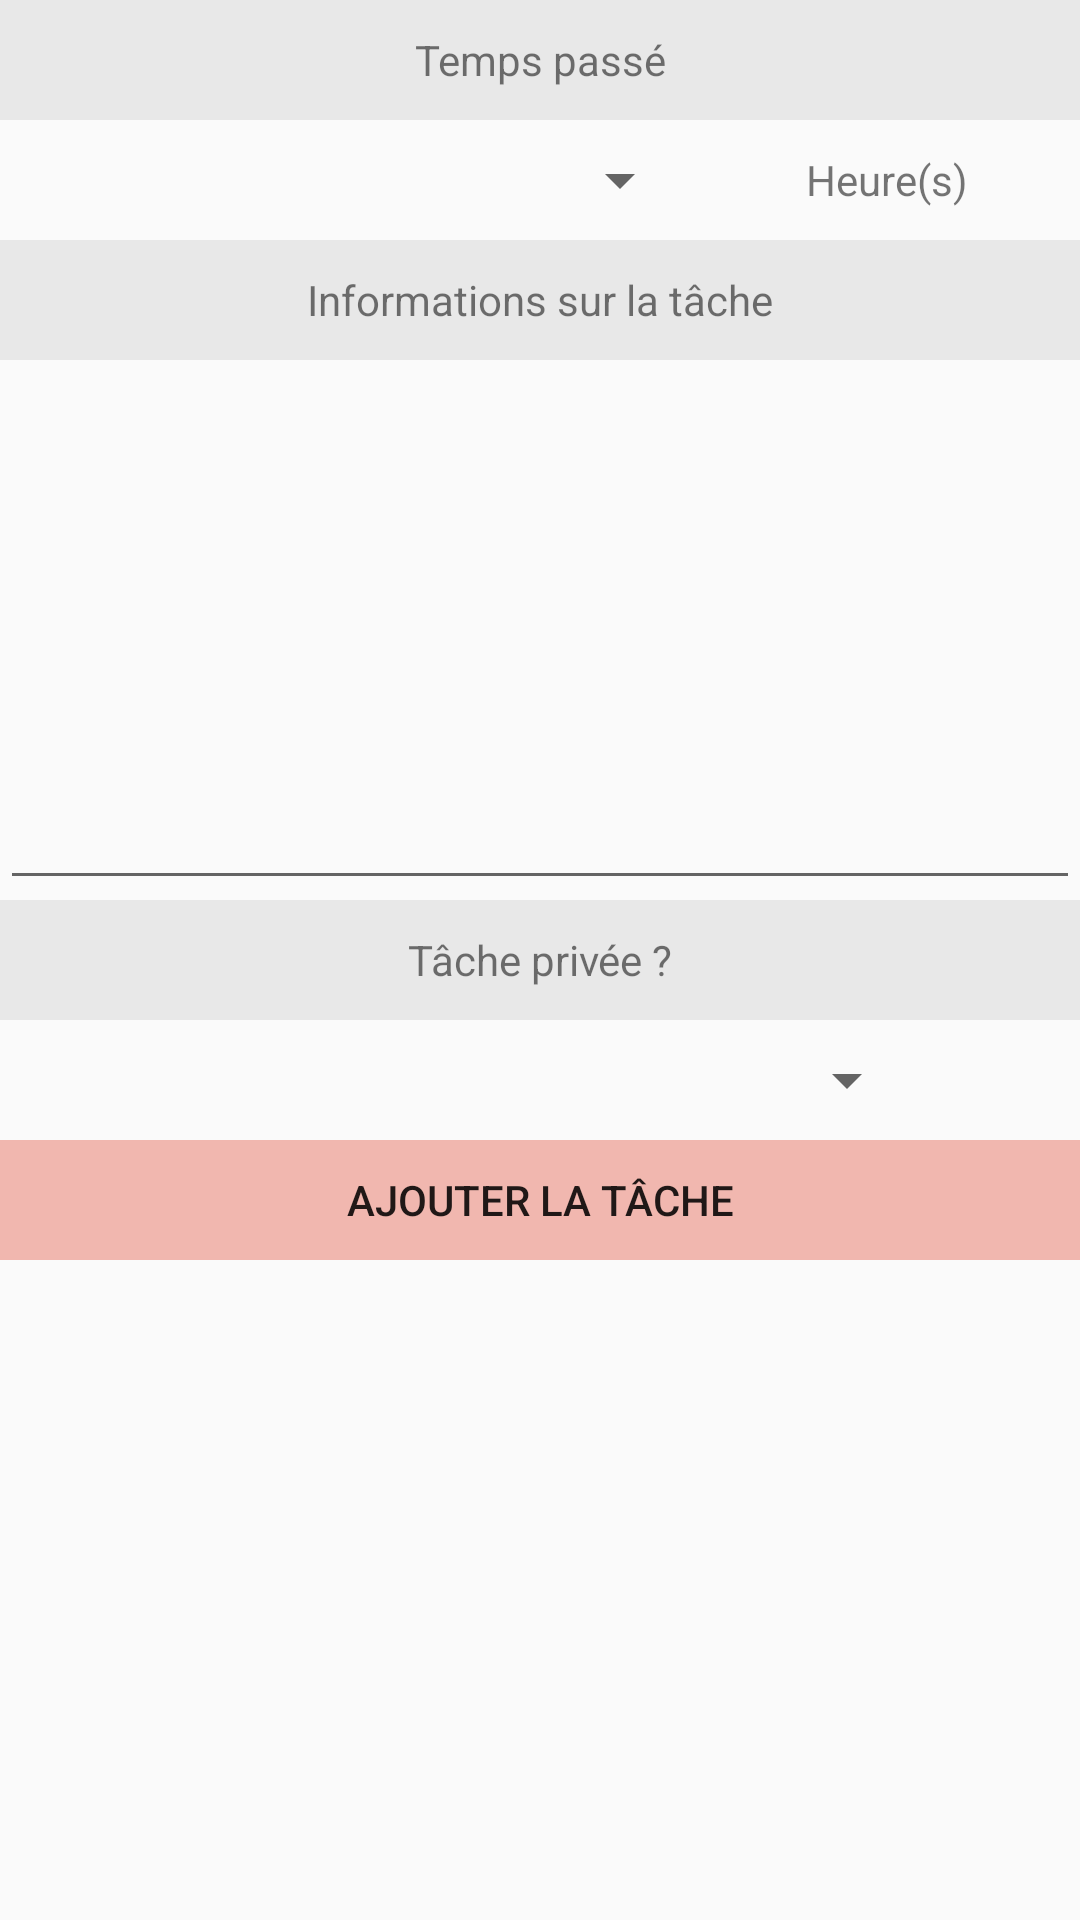

Layout XML and referenced resources for this Android screen:
<!-- AndroidManifest.xml: application theme AppTheme -->
<!-- res/layout/tickettask_create_fragment.xml -->
<?xml version="1.0" encoding="utf-8"?>

<androidx.constraintlayout.widget.ConstraintLayout
    xmlns:android="http://schemas.android.com/apk/res/android" android:layout_width="match_parent"
    android:layout_height="match_parent">

    <TableLayout
        android:id="@+id/tickettask_table_layout"
        android:layout_width="match_parent"
        android:layout_height="match_parent">

        <TableRow
            android:layout_width="match_parent"
            android:layout_height="match_parent"
            android:background="@color/lightgrey">

            <TextView
                android:layout_width="match_parent"
                android:layout_height="40dp"
                android:layout_column="1"
                android:layout_weight="1"
                android:gravity="center"
                android:text="@string/tickettask_eslapedtime" />
        </TableRow>

        <TableRow
            android:layout_width="match_parent"
            android:layout_height="match_parent">

            <Spinner
                android:id="@+id/tickettask_time"
                android:layout_width="match_parent"
                android:layout_height="40dp"
                android:layout_column="1"
                android:layout_weight="1"
                android:gravity="center" />

            <TextView
                android:layout_width="match_parent"
                android:layout_height="40dp"
                android:layout_column="1"
                android:layout_weight="1"
                android:gravity="center"
                android:text="@string/tickettask_actiontime_unit" />
        </TableRow>

        <TableRow
            android:layout_width="match_parent"
            android:layout_height="match_parent"
            android:background="@color/lightgrey">

            <TextView
                android:layout_width="match_parent"
                android:layout_height="40dp"
                android:layout_column="1"
                android:layout_weight="1"
                android:gravity="center"
                android:text="@string/tickettask_content" />
        </TableRow>

        <TableRow
            android:layout_width="match_parent"
            android:layout_height="match_parent">

            <EditText
                android:id="@+id/tickettask_create_content"
                android:layout_width="match_parent"
                android:layout_height="180dp"
                android:layout_column="1"
                android:layout_weight="1"
                android:gravity="start"
                android:inputType="textMultiLine" />
        </TableRow>

        <TableRow
            android:layout_width="match_parent"
            android:layout_height="match_parent"
            android:background="@color/lightgrey">

            <TextView
                android:layout_width="match_parent"
                android:layout_height="40dp"
                android:layout_column="1"
                android:layout_weight="1"
                android:gravity="center"
                android:text="@string/tickettask_private" />
        </TableRow>

        <TableRow
            android:layout_width="match_parent"
            android:layout_height="match_parent">

            <Spinner
                android:id="@+id/tickettask_create_private"
                android:layout_width="match_parent"
                android:layout_height="40dp"
                android:layout_column="1"
                android:layout_weight="1"
                android:layout_gravity="center" />
        </TableRow>

        <TableRow
            android:layout_width="match_parent"
            android:layout_height="match_parent">

            <Button
                android:id="@+id/tickettask_create_submit"
                android:layout_width="match_parent"
                android:layout_height="40dp"
                android:layout_column="1"
                android:layout_weight="1"
                android:background="@color/colorButton"
                android:gravity="center"
                android:text="@string/tickettask_add" />
        </TableRow>

    </TableLayout>

</androidx.constraintlayout.widget.ConstraintLayout>
<!-- resources referenced by this layout -->
<resources>
  <color name="colorButton">#f1b7af</color>
  <color name="lightgrey">#E8E8E8</color>
  <string name="tickettask_actiontime_unit">Heure(s)</string>
  <string name="tickettask_add">Ajouter la tâche</string>
  <string name="tickettask_content">Informations sur la tâche</string>
  <string name="tickettask_eslapedtime">Temps passé</string>
  <string name="tickettask_private">Tâche privée ?</string>
  <style name="AppTheme" parent="Theme.AppCompat.Light.DarkActionBar">
          
          <item name="colorPrimary">@color/colorDarkItsmng</item>
          <item name="colorPrimaryDark">@color/colorDarkItsmng</item>
          <item name="colorAccent">@color/colorDarkItsmng</item>
      </style>
  <color name="colorDarkItsmng">#772317</color>
</resources>
